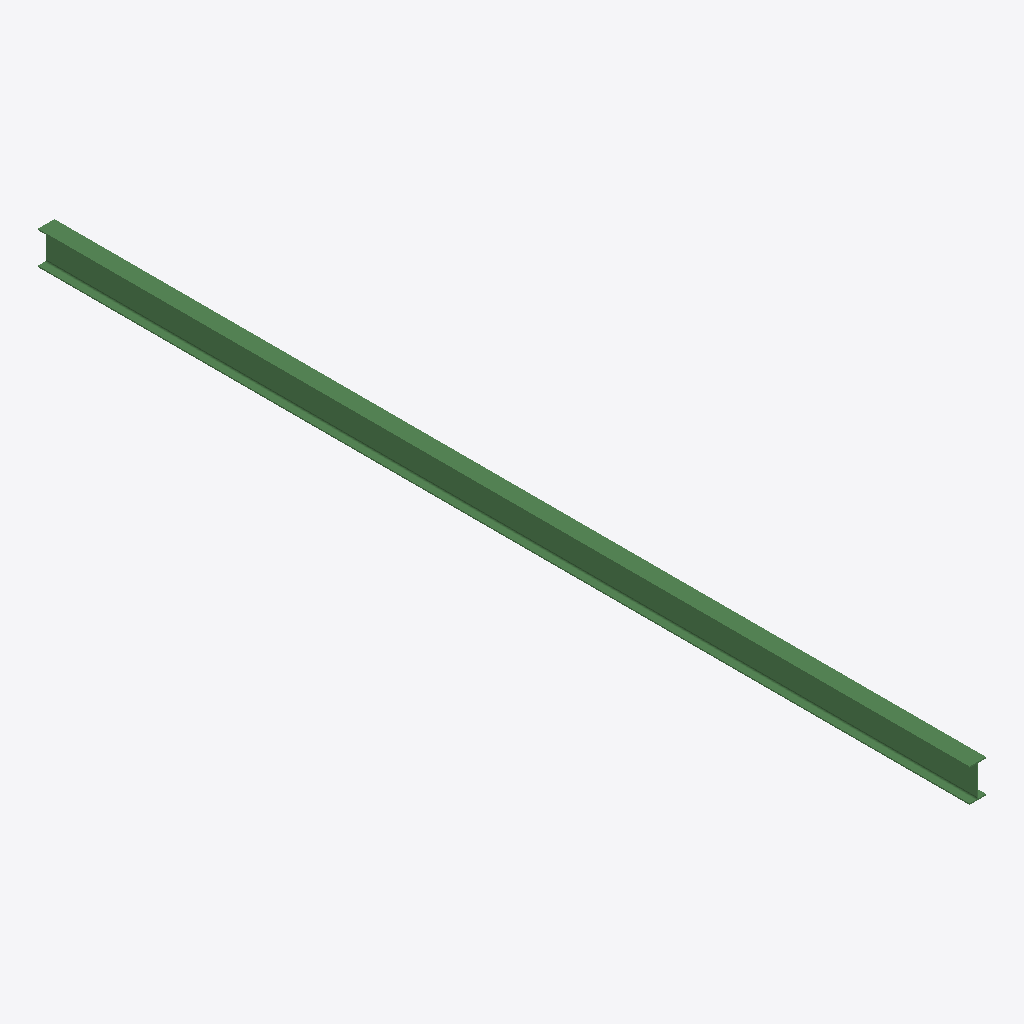
Isometric view of an IFC building model (IFC-SPF (STEP), schema IFC2X3, length unit millimetre), seen from the south-west, elements coloured by IFC class: 1 beam (green).
Extent 0.1 m × 8.4 m × 0.3 m (x, y, z). Storeys (1): Undefined at 0.00 m. Elements (1): 1 IfcBeam.

HEADER;
FILE_DESCRIPTION(('ViewDefinition[AISC_Steel_Detailing]','Option [BaseQuantities:Off]','Option [GridExport:On]','Option [Assemblies:Off]','Option [Bolts:On]','Option [Rebars:On]','Option [PourObjects:Off]','Option [Welds:On]','Option [SurfaceTreatments:On]','Option [LocationBy:0]','Option [ViewColors:Off]','Option [SectionedSpine:Off]','[2 more]'),'2;1');
FILE_NAME('b_117_Qty_2.ifc','2026-05-16T11:53:09',('GIOVANNIPC\\gcorrea'),('Structural Designer'),'IFC Database version: Work','Tekla Structures 2020 Service Pack 5, IFC Export','');
FILE_SCHEMA(('IFC2X3'));
ENDSEC;
DATA;
#37=IFCPROJECT('2G7ZFDNE16yBDU14FA92Me',#5,'Proyecto',$,$,$,$,(#11),#36);
#39=IFCSITE('2xvEzEinjBTea80yOTcujY',#5,'Obra',$,$,#38,$,$,.ELEMENT.,$,$,$,$,$);
#41=IFCBUILDING('1YIK52vVH6M9D3_LtQ$eV5',#5,'Undefined',$,$,#40,$,$,.ELEMENT.,$,$,$);
#43=IFCBUILDINGSTOREY('29hdEUCErFze9E_VIAceOd',#5,'Undefined',$,$,#42,$,$,.ELEMENT.,0.0);
#79=IFCBEAM('13z2SLuFP91wUPANlk1Er6',#44,'BEAM','IPE300','IPE300',#47,#78,'ID43f42715-e0f6-4907-a799-297bee04ed46');
ENDSEC;
